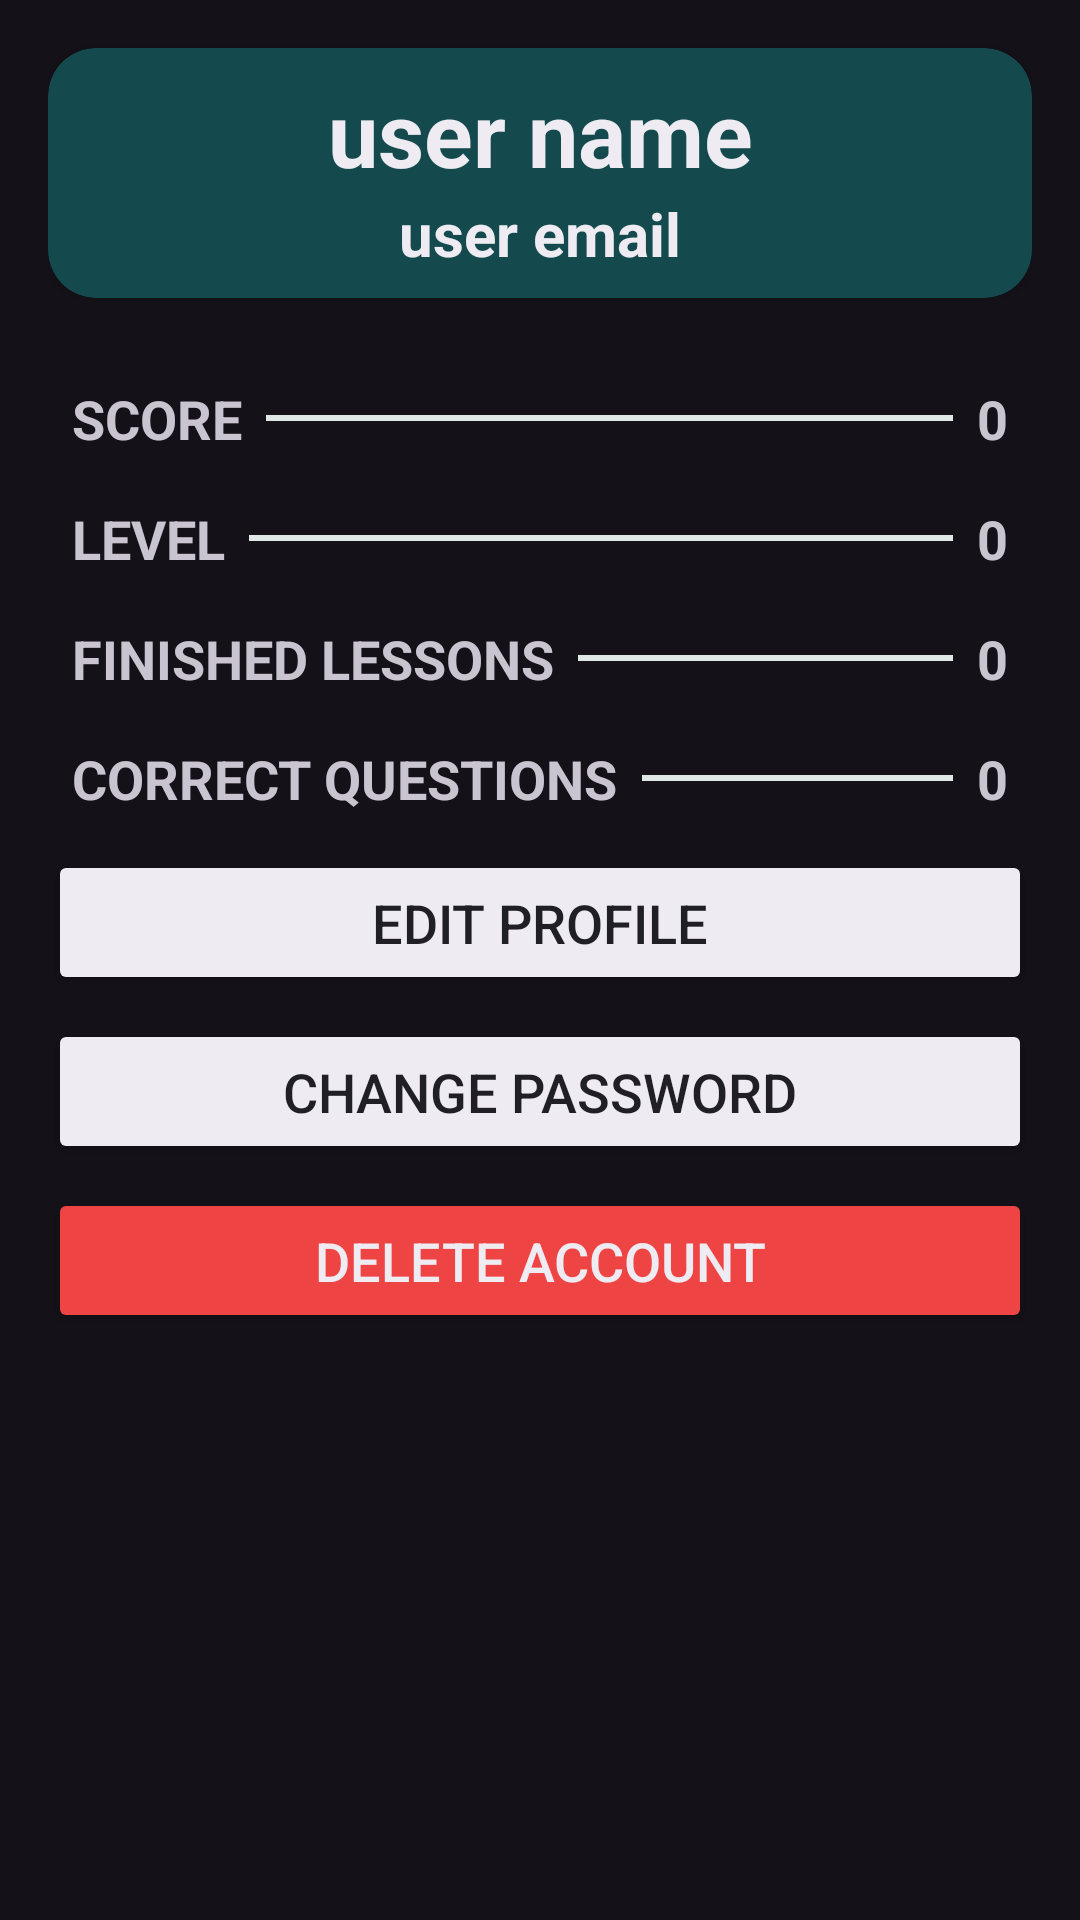

Android layout source for this screen:
<!-- AndroidManifest.xml: application theme Theme.Learncrypto -->
<!-- res/layout/fragment_more.xml -->
<?xml version="1.0" encoding="utf-8"?>
<ScrollView xmlns:android="http://schemas.android.com/apk/res/android"
    xmlns:tools="http://schemas.android.com/tools"
    xmlns:app="http://schemas.android.com/apk/res-auto"
    android:id="@+id/Home"
    android:layout_width="match_parent"
    android:layout_height="match_parent"
    android:orientation="vertical"
    android:paddingLeft="@dimen/container_padding"
    android:paddingRight="@dimen/container_padding"
    tools:context=".HomeFragment"
    tools:ignore="HardcodedText,UnusedAttribute">

    <LinearLayout
        android:layout_width="match_parent"
        android:layout_height="wrap_content"
        android:orientation="vertical"
        android:paddingBottom="@dimen/space_32"
        android:clipToPadding="false">

        <androidx.cardview.widget.CardView
            android:layout_width="match_parent"
            android:layout_height="wrap_content"
            app:cardCornerRadius="@dimen/corners_2xl"
            android:layout_marginVertical="@dimen/space_4"
            android:backgroundTint="@color/primary_900">

            <LinearLayout
                android:layout_width="match_parent"
                android:layout_height="wrap_content"
                android:orientation="vertical"
                android:padding="@dimen/space_2">

                <TextView
                    android:id="@+id/profile_user_name"
                    android:layout_width="match_parent"
                    android:layout_height="0dp"
                    android:layout_weight="1"
                    android:gravity="center"
                    android:text="user name"
                    android:textColor="@color/neutral_100"
                    android:textSize="@dimen/text_3xl"
                    android:textStyle="bold" />

                <TextView
                    android:id="@+id/profile_user_email"
                    android:layout_width="match_parent"
                    android:layout_height="0dp"
                    android:layout_weight="1"
                    android:text="user email"
                    android:textStyle="bold"
                    android:textSize="@dimen/text_xl"
                    android:textColor="@color/neutral_100"
                    android:gravity="center"/>

            </LinearLayout>

        </androidx.cardview.widget.CardView>


        <androidx.constraintlayout.widget.ConstraintLayout
            android:layout_width="match_parent"
            android:layout_height="@dimen/space_8"
            android:layout_marginTop="@dimen/space_2">

            <View
                android:layout_width="0dp"
                android:layout_height="@dimen/space_0_5"
                android:background="@color/muted_100"
                app:layout_constraintBottom_toBottomOf="parent"
                app:layout_constraintEnd_toEndOf="parent"
                app:layout_constraintStart_toStartOf="parent"
                app:layout_constraintTop_toTopOf="parent" />

            <TextView
                android:layout_width="wrap_content"
                android:layout_height="wrap_content"
                android:paddingHorizontal="@dimen/space_2"
                android:text="SCORE"
                android:textSize="@dimen/text_lg"
                android:textStyle="bold"
                android:background="@color/neutral_950"
                app:layout_constraintBottom_toBottomOf="parent"
                app:layout_constraintStart_toStartOf="parent"
                app:layout_constraintTop_toTopOf="parent" />

            <TextView
                android:id="@+id/profile_user_score"
                android:layout_width="wrap_content"
                android:layout_height="wrap_content"
                android:paddingHorizontal="@dimen/space_2"
                android:text="0"
                android:textSize="@dimen/text_lg"
                android:textStyle="bold"
                android:background="@color/neutral_950"
                app:layout_constraintBottom_toBottomOf="parent"
                app:layout_constraintEnd_toEndOf="parent"
                app:layout_constraintTop_toTopOf="parent" />

        </androidx.constraintlayout.widget.ConstraintLayout>


        <androidx.constraintlayout.widget.ConstraintLayout
            android:layout_width="match_parent"
            android:layout_height="@dimen/space_8"
            android:layout_marginTop="@dimen/space_2">

            <View
                android:layout_width="0dp"
                android:layout_height="@dimen/space_0_5"
                android:background="@color/muted_100"
                app:layout_constraintBottom_toBottomOf="parent"
                app:layout_constraintEnd_toEndOf="parent"
                app:layout_constraintStart_toStartOf="parent"
                app:layout_constraintTop_toTopOf="parent" />

            <TextView
                android:layout_width="wrap_content"
                android:layout_height="wrap_content"
                android:paddingHorizontal="@dimen/space_2"
                android:text="LEVEL"
                android:textSize="@dimen/text_lg"
                android:textStyle="bold"
                android:background="@color/neutral_950"
                app:layout_constraintBottom_toBottomOf="parent"
                app:layout_constraintStart_toStartOf="parent"
                app:layout_constraintTop_toTopOf="parent" />

            <TextView
                android:id="@+id/profile_user_level"
                android:layout_width="wrap_content"
                android:layout_height="wrap_content"
                android:paddingHorizontal="@dimen/space_2"
                android:text="0"
                android:textSize="@dimen/text_lg"
                android:textStyle="bold"
                android:background="@color/neutral_950"
                app:layout_constraintBottom_toBottomOf="parent"
                app:layout_constraintEnd_toEndOf="parent"
                app:layout_constraintTop_toTopOf="parent" />

        </androidx.constraintlayout.widget.ConstraintLayout>


        <androidx.constraintlayout.widget.ConstraintLayout
            android:layout_width="match_parent"
            android:layout_height="@dimen/space_8"
            android:layout_marginTop="@dimen/space_2">

            <View
                android:layout_width="0dp"
                android:layout_height="@dimen/space_0_5"
                android:background="@color/muted_100"
                app:layout_constraintBottom_toBottomOf="parent"
                app:layout_constraintEnd_toEndOf="parent"
                app:layout_constraintStart_toStartOf="parent"
                app:layout_constraintTop_toTopOf="parent" />

            <TextView
                android:layout_width="wrap_content"
                android:layout_height="wrap_content"
                android:paddingHorizontal="@dimen/space_2"
                android:text="FINISHED LESSONS"
                android:textSize="@dimen/text_lg"
                android:textStyle="bold"
                android:background="@color/neutral_950"
                app:layout_constraintBottom_toBottomOf="parent"
                app:layout_constraintStart_toStartOf="parent"
                app:layout_constraintTop_toTopOf="parent" />

            <TextView
                android:id="@+id/profile_user_lessons_count"
                android:layout_width="wrap_content"
                android:layout_height="wrap_content"
                android:paddingHorizontal="@dimen/space_2"
                android:text="0"
                android:textSize="@dimen/text_lg"
                android:textStyle="bold"
                android:background="@color/neutral_950"
                app:layout_constraintBottom_toBottomOf="parent"
                app:layout_constraintEnd_toEndOf="parent"
                app:layout_constraintTop_toTopOf="parent" />

        </androidx.constraintlayout.widget.ConstraintLayout>


        <androidx.constraintlayout.widget.ConstraintLayout
            android:layout_width="match_parent"
            android:layout_height="@dimen/space_8"
            android:layout_marginTop="@dimen/space_2">

            <View
                android:layout_width="0dp"
                android:layout_height="@dimen/space_0_5"
                android:background="@color/muted_100"
                app:layout_constraintBottom_toBottomOf="parent"
                app:layout_constraintEnd_toEndOf="parent"
                app:layout_constraintStart_toStartOf="parent"
                app:layout_constraintTop_toTopOf="parent" />

            <TextView
                android:layout_width="wrap_content"
                android:layout_height="wrap_content"
                android:paddingHorizontal="@dimen/space_2"
                android:text="CORRECT QUESTIONS"
                android:textSize="@dimen/text_lg"
                android:textStyle="bold"
                android:background="@color/neutral_950"
                app:layout_constraintBottom_toBottomOf="parent"
                app:layout_constraintStart_toStartOf="parent"
                app:layout_constraintTop_toTopOf="parent" />

            <TextView
                android:id="@+id/profile_user_questions_count"
                android:layout_width="wrap_content"
                android:layout_height="wrap_content"
                android:paddingHorizontal="@dimen/space_2"
                android:text="0"
                android:textSize="@dimen/text_lg"
                android:textStyle="bold"
                android:background="@color/neutral_950"
                app:layout_constraintBottom_toBottomOf="parent"
                app:layout_constraintEnd_toEndOf="parent"
                app:layout_constraintTop_toTopOf="parent" />

        </androidx.constraintlayout.widget.ConstraintLayout>




        <Button
            android:id="@+id/profile_edit_btn"
            android:layout_width="match_parent"
            android:layout_height="wrap_content"
            android:text="Edit Profile"
            android:backgroundTint="@color/neutral_100"
            android:textColor="@color/neutral_900"
            android:textSize="@dimen/text_lg"
            android:padding="@dimen/space_3"
            android:layout_marginTop="@dimen/space_2"
            />

        <Button
            android:id="@+id/profile_password_btn"
            android:layout_width="match_parent"
            android:layout_height="wrap_content"
            android:text="Change Password"
            android:backgroundTint="@color/neutral_100"
            android:textColor="@color/neutral_900"
            android:textSize="@dimen/text_lg"
            android:padding="@dimen/space_3"
            android:layout_marginTop="@dimen/space_2"
            />

        <Button
            android:id="@+id/profile_delete_btn"
            android:layout_width="match_parent"
            android:layout_height="wrap_content"
            android:text="Delete Account"
            android:backgroundTint="@color/danger_500"
            android:textColor="@color/neutral_100"
            android:textSize="@dimen/text_lg"
            android:padding="@dimen/space_3"
            android:layout_marginTop="@dimen/space_2"
            />

    </LinearLayout>

</ScrollView>
<!-- resources referenced by this layout -->
<resources>
  <color name="danger_500">#ef4444</color>
  <color name="muted_100">#dfe8e5</color>
  <color name="neutral_100">#eeecf2</color>
  <color name="neutral_900">#201f25</color>
  <color name="neutral_950">#141218</color>
  <color name="primary_900">#144a4d</color>
  <dimen name="container_padding">@dimen/space_4</dimen>
  <dimen name="corners_2xl">@dimen/space_4</dimen>
  <dimen name="space_0_5">2dp</dimen>
  <dimen name="space_2">8dp</dimen>
  <dimen name="space_3">12dp</dimen>
  <dimen name="space_32">128dp</dimen>
  <dimen name="space_4">16dp</dimen>
  <dimen name="space_8">32dp</dimen>
  <dimen name="text_3xl">30sp</dimen>
  <dimen name="text_lg">18sp</dimen>
  <dimen name="text_xl">20sp</dimen>
  <style name="Theme.Learncrypto" parent="Base.Theme.Learncrypto" />
  <style name="Base.Theme.Learncrypto" parent="Theme.Material3.Dark.NoActionBar">
          
          
      </style>
</resources>
